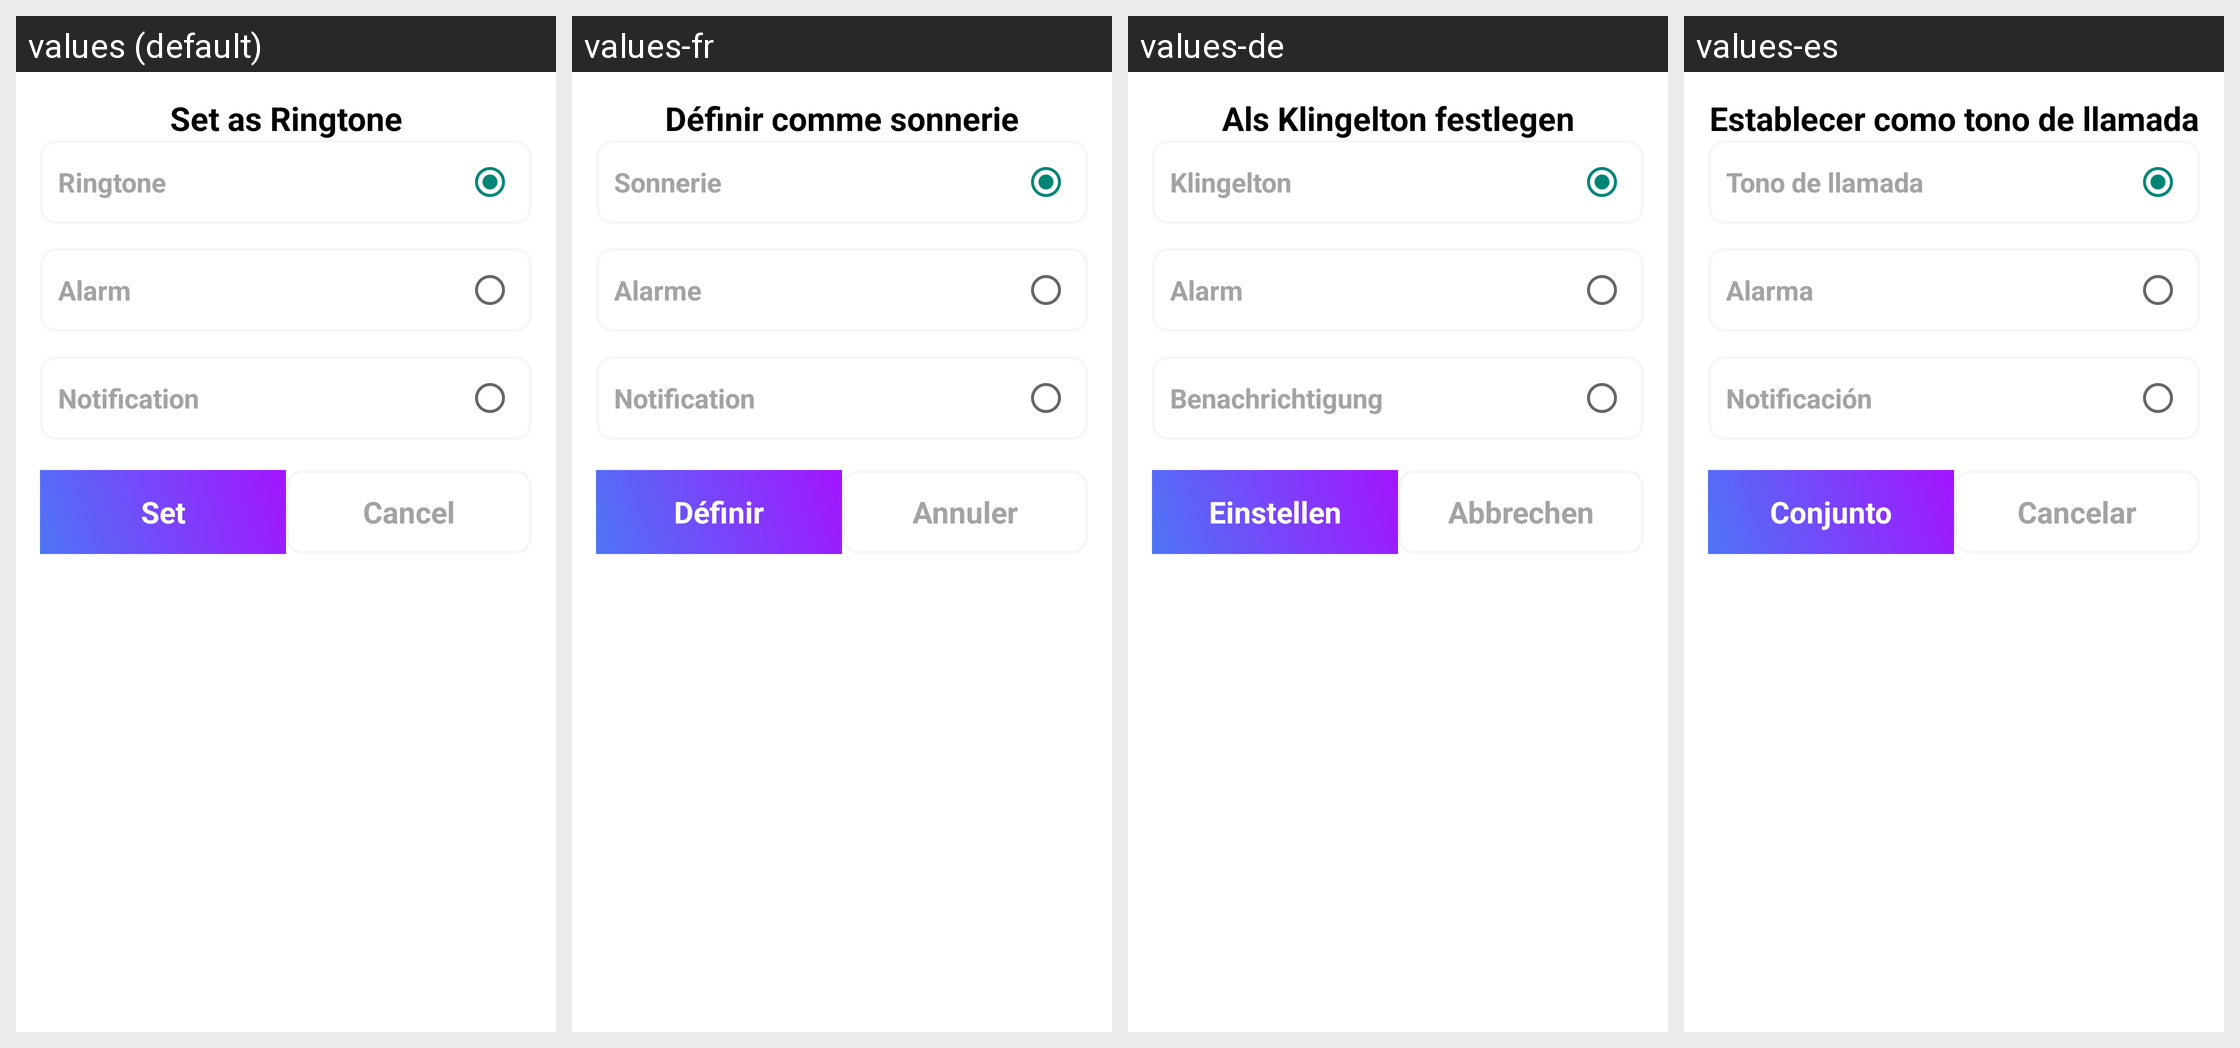

This grid shows one Android layout under several languages. Give, for every string resource on the screen, its name, the default text and each shown locale's text.
Android screen res/layout/ring_set_dialog.xml rendered under 4 locales, left to right: values (default), values-fr, values-de, values-es. Device: Nexus 5 (rendered at 1080×1920; each locale shown at half size, 540×960, under a caption strip naming it); theme Theme.TestVoiceJava.
Other locales in the repository, not shown: values-ar, values-bn, values-hi, values-ja, values-pt, values-ru, values-ur, values-zh.
Strings drawn on this screen, with the default value and each locale's value (text and hints the layout hard-codes, and strings that could not be matched under every locale, appear in the picture but are not listed):

set_as_ringtone
  values: Set as Ringtone
  values-fr: Définir comme sonnerie
  values-de: Als Klingelton festlegen
  values-es: Establecer como tono de llamada

ringtone
  values: Ringtone
  values-fr: Sonnerie
  values-de: Klingelton
  values-es: Tono de llamada

alarm
  values: Alarm
  values-fr: Alarme
  values-de: Alarm
  values-es: Alarma

notification
  values: Notification
  values-fr: Notification
  values-de: Benachrichtigung
  values-es: Notificación

set
  values: Set
  values-fr: Définir
  values-de: Einstellen
  values-es: Conjunto

cancel
  values: Cancel
  values-fr: Annuler
  values-de: Abbrechen
  values-es: Cancelar
